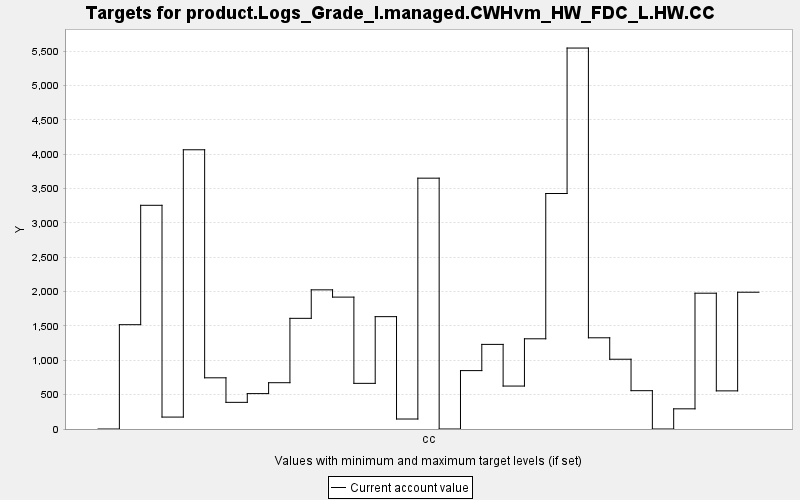

The table this chart was drawn from, first rows:
TARGET, PERIOD, YEAR, PERIODWIDTH, MINIMUM, MAXIMUM, MINWEIGHT, MAXWEIGHT, CURRENT, SUMMARY
product.Logs_Grade_I.managed.CWHvm_HW_FD…, 0, 0, 10.0, 0.0, 10000, 1.0, 1.0, 0.0, 0.0
product.Logs_Grade_I.managed.CWHvm_HW_FD…, 1, 10, 10.0, 0.0, 10000, 1.0, 1.0, 1519, 0.0
product.Logs_Grade_I.managed.CWHvm_HW_FD…, 2, 20, 10.0, 0.0, 10000, 1.0, 1.0, 3258, 0.0
product.Logs_Grade_I.managed.CWHvm_HW_FD…, 3, 30, 10.0, 0.0, 10000, 1.0, 1.0, 173.6, 0.0
product.Logs_Grade_I.managed.CWHvm_HW_FD…, 4, 40, 10.0, 0.0, 10000, 1.0, 1.0, 4066, 0.0
product.Logs_Grade_I.managed.CWHvm_HW_FD…, 5, 50, 10.0, 0.0, 10000, 1.0, 1.0, 745.4, 0.0
product.Logs_Grade_I.managed.CWHvm_HW_FD…, 6, 60, 10.0, 0.0, 10000, 1.0, 1.0, 388.2, 0.0
product.Logs_Grade_I.managed.CWHvm_HW_FD…, 7, 70, 10.0, 0.0, 10000, 1.0, 1.0, 515.4, 0.0
product.Logs_Grade_I.managed.CWHvm_HW_FD…, 8, 80, 10.0, 0.0, 10000, 1.0, 1.0, 674.2, 0.0
product.Logs_Grade_I.managed.CWHvm_HW_FD…, 9, 90, 10.0, 0.0, 10000, 1.0, 1.0, 1612, 0.0
product.Logs_Grade_I.managed.CWHvm_HW_FD…, 10, 100, 10.0, 0.0, 10000, 1.0, 1.0, 2026, 0.0
product.Logs_Grade_I.managed.CWHvm_HW_FD…, 11, 110, 10.0, 0.0, 10000, 1.0, 1.0, 1921, 0.0
product.Logs_Grade_I.managed.CWHvm_HW_FD…, 12, 120, 10.0, 0.0, 10000, 1.0, 1.0, 664.8, 0.0
product.Logs_Grade_I.managed.CWHvm_HW_FD…, 13, 130, 10.0, 0.0, 10000, 1.0, 1.0, 1636, 0.0
product.Logs_Grade_I.managed.CWHvm_HW_FD…, 14, 140, 10.0, 0.0, 10000, 1.0, 1.0, 145.4, 0.0
product.Logs_Grade_I.managed.CWHvm_HW_FD…, 15, 150, 10.0, 0.0, 10000, 1.0, 1.0, 3653, 0.0
product.Logs_Grade_I.managed.CWHvm_HW_FD…, 16, 160, 10.0, 0.0, 10000, 1.0, 1.0, 0.0, 0.0
product.Logs_Grade_I.managed.CWHvm_HW_FD…, 17, 170, 10.0, 0.0, 10000, 1.0, 1.0, 850.3, 0.0
product.Logs_Grade_I.managed.CWHvm_HW_FD…, 18, 180, 10.0, 0.0, 10000, 1.0, 1.0, 1232, 0.0
product.Logs_Grade_I.managed.CWHvm_HW_FD…, 19, 190, 10.0, 0.0, 10000, 1.0, 1.0, 625.3, 0.0
product.Logs_Grade_I.managed.CWHvm_HW_FD…, 20, 200, 10.0, 0.0, 10000, 1.0, 1.0, 1314, 0.0
product.Logs_Grade_I.managed.CWHvm_HW_FD…, 21, 210, 10.0, 0.0, 10000, 1.0, 1.0, 3429, 0.0
product.Logs_Grade_I.managed.CWHvm_HW_FD…, 22, 220, 10.0, 0.0, 10000, 1.0, 1.0, 5547, 0.0
product.Logs_Grade_I.managed.CWHvm_HW_FD…, 23, 230, 10.0, 0.0, 10000, 1.0, 1.0, 1328, 0.0
product.Logs_Grade_I.managed.CWHvm_HW_FD…, 24, 240, 10.0, 0.0, 10000, 1.0, 1.0, 1016, 0.0
product.Logs_Grade_I.managed.CWHvm_HW_FD…, 25, 250, 10.0, 0.0, 10000, 1.0, 1.0, 558, 0.0
product.Logs_Grade_I.managed.CWHvm_HW_FD…, 26, 260, 10.0, 0.0, 10000, 1.0, 1.0, 0.0, 0.0
product.Logs_Grade_I.managed.CWHvm_HW_FD…, 27, 270, 10.0, 0.0, 10000, 1.0, 1.0, 293.7, 0.0
product.Logs_Grade_I.managed.CWHvm_HW_FD…, 28, 280, 10.0, 0.0, 10000, 1.0, 1.0, 1977, 0.0
product.Logs_Grade_I.managed.CWHvm_HW_FD…, 29, 290, 10.0, 0.0, 10000, 1.0, 1.0, 555.3, 0.0
product.Logs_Grade_I.managed.CWHvm_HW_FD…, 30, 300, 10.0, 0.0, 10000, 1.0, 1.0, 1992, 0.0
